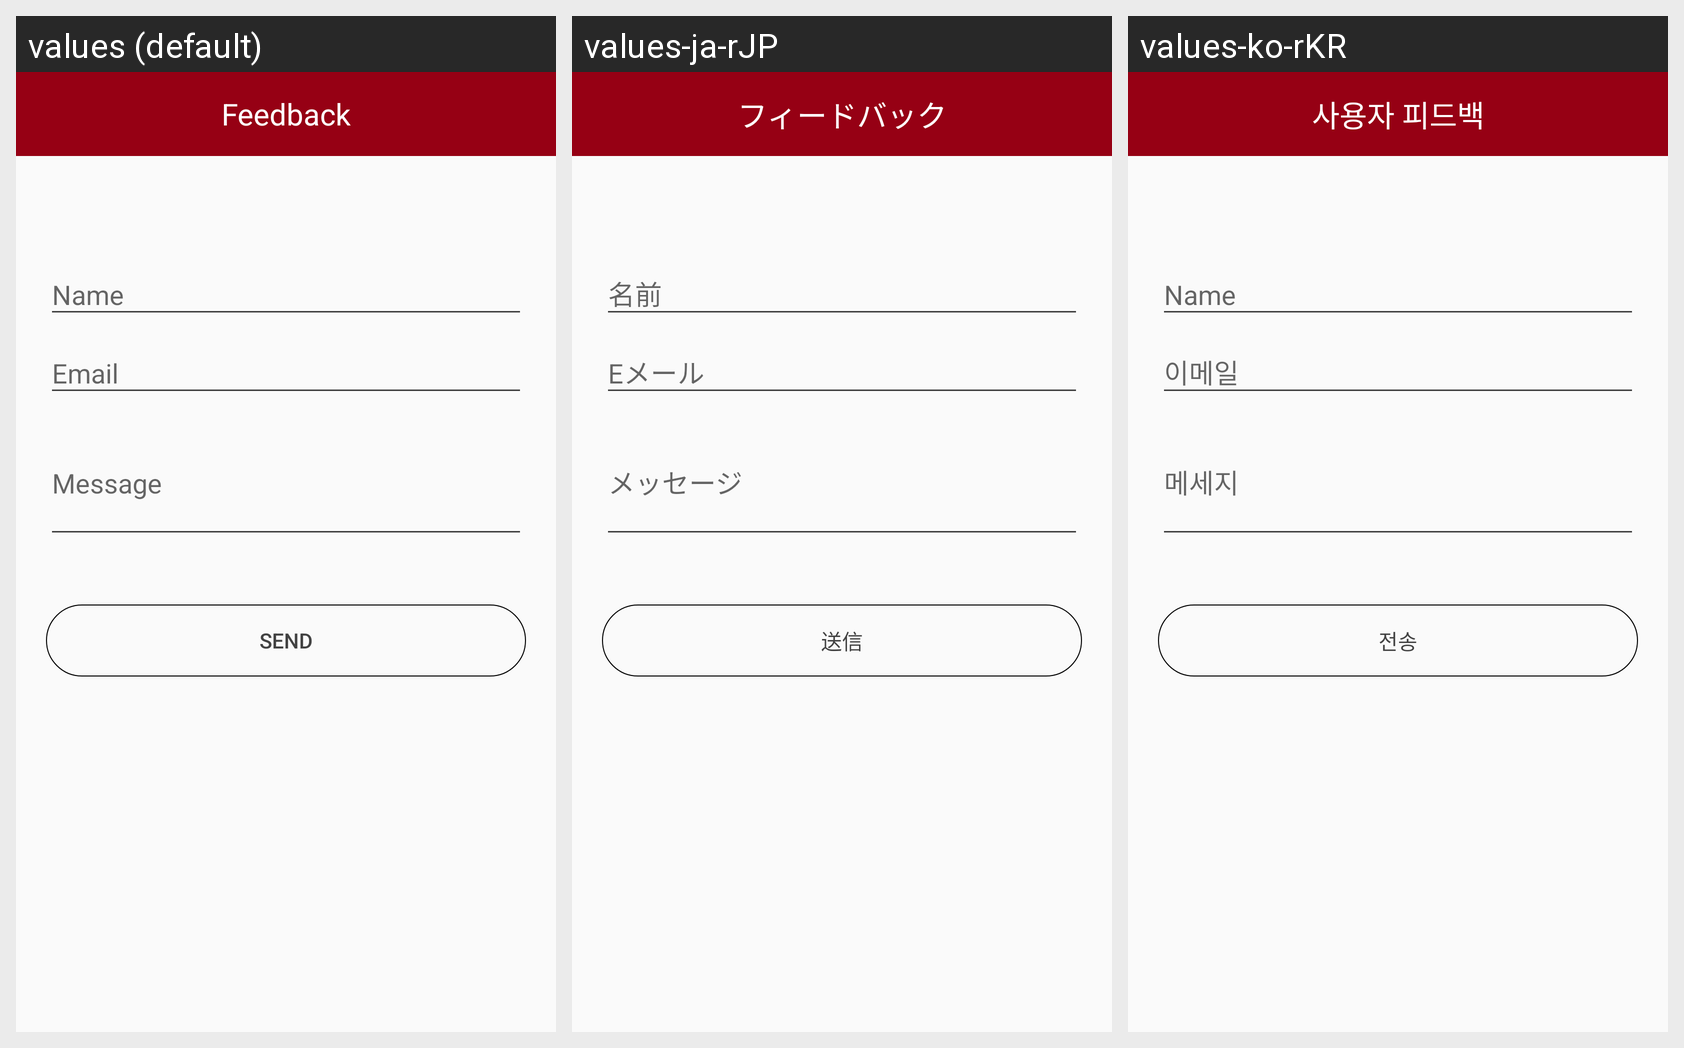

Locale-by-locale string values for the Android screen shown in this grid:
Android screen res/layout/activity_drawer_feedback.xml rendered under 3 locales, left to right: values (default), values-ja-rJP, values-ko-rKR. Device: Nexus 5 (rendered at 1080×1920; each locale shown at half size, 540×960, under a caption strip naming it); theme AppTheme.
Other locales in the repository, not shown: values-ru-rRU, values-zh, values-zh-rTW.
Strings drawn on this screen, with the default value and each locale's value (text and hints the layout hard-codes, and strings that could not be matched under every locale, appear in the picture but are not listed):

user_feedback
  values: Feedback
  values-ja-rJP: フィードバック
  values-ko-rKR: 사용자 피드백

send
  values: Send
  values-ja-rJP: 送信
  values-ko-rKR: 전송
